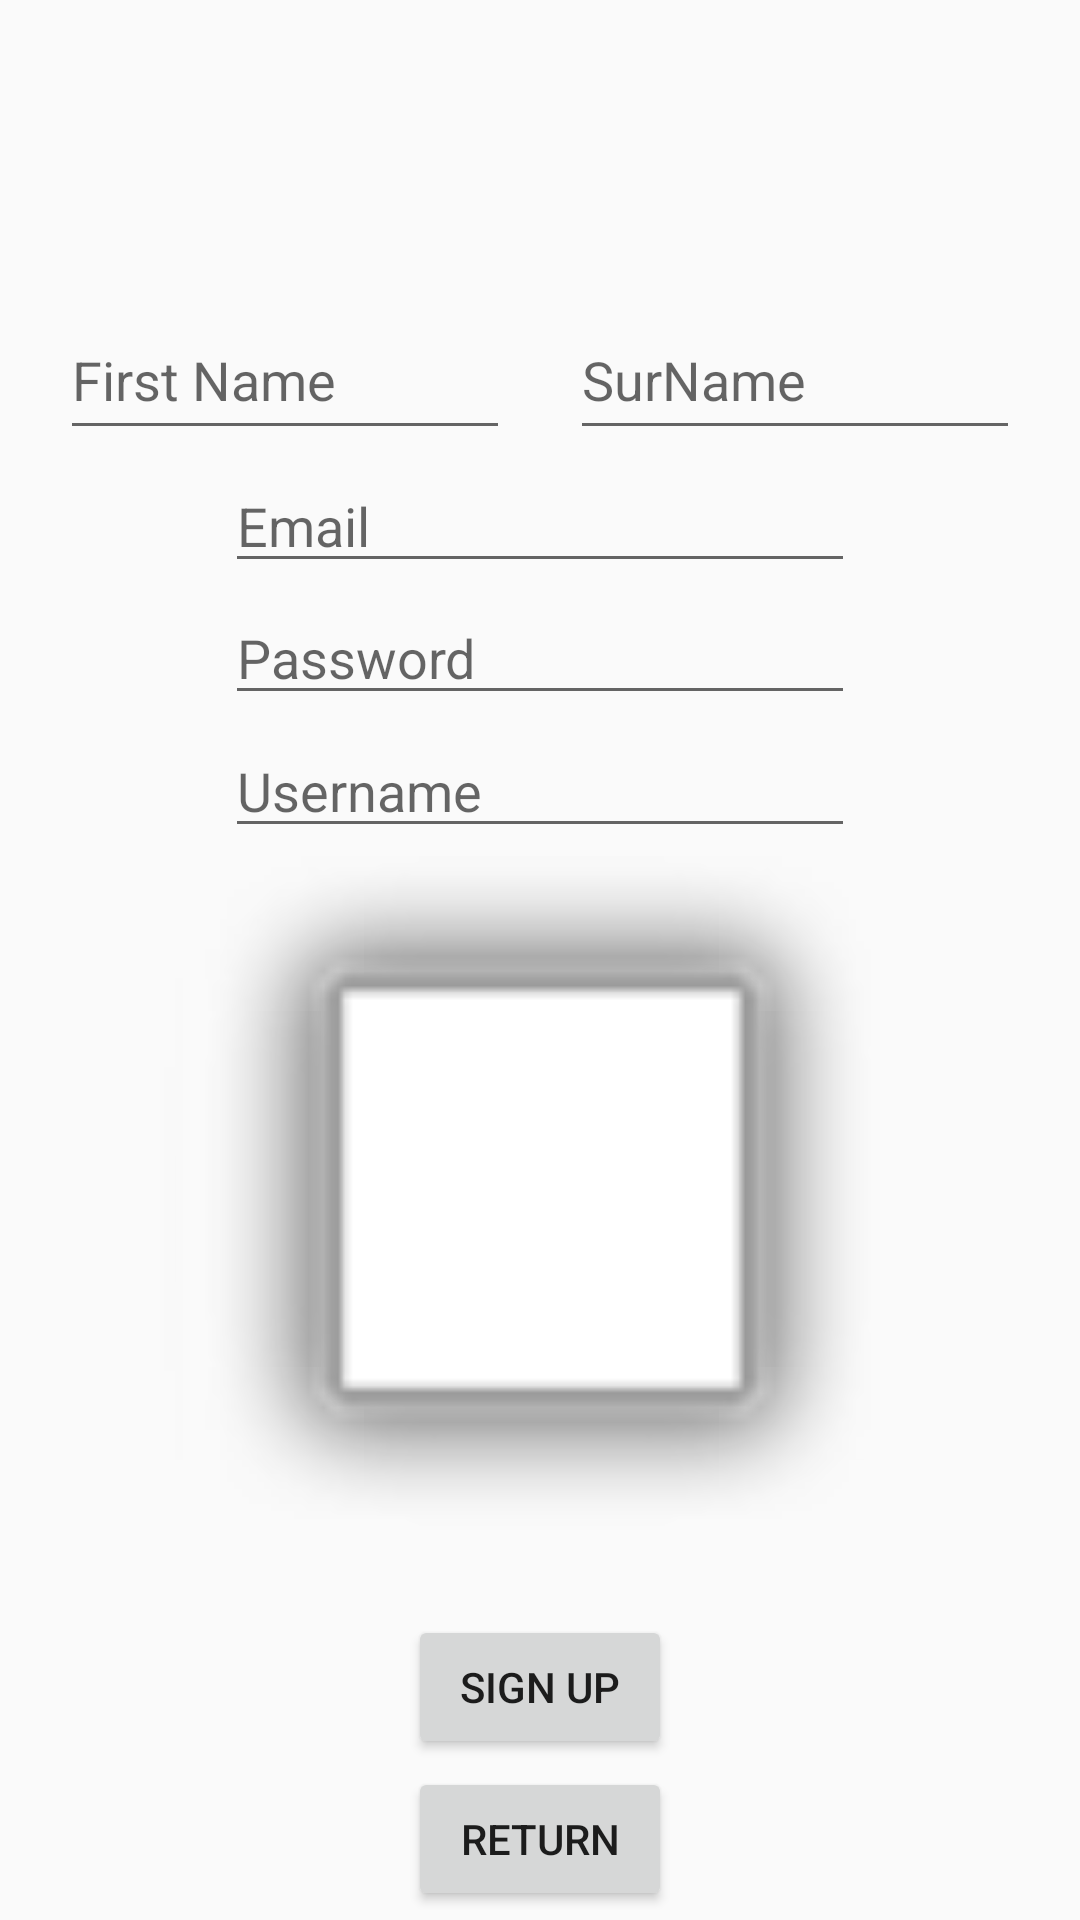

This screen was rendered from an Android layout file. Write that file and the resources it references.
<!-- AndroidManifest.xml: application theme AppTheme -->
<!-- res/layout/fragment_register.xml -->
<?xml version="1.0" encoding="utf-8"?>
<androidx.constraintlayout.widget.ConstraintLayout xmlns:android="http://schemas.android.com/apk/res/android"
    xmlns:app="http://schemas.android.com/apk/res-auto"
    xmlns:tools="http://schemas.android.com/tools"
    android:layout_width="match_parent"
    android:layout_height="match_parent"
    tools:context=".register.RegisterFragmentView">


    <EditText
        android:id="@+id/mRegisterFirstname"
        android:layout_width="150dp"
        android:layout_height="50dp"
        android:layout_marginTop="100dp"
        android:ems="10"
        android:hint="@string/first_name"
        android:inputType="textPersonName"
        app:layout_constraintEnd_toStartOf="@+id/mSurname"
        app:layout_constraintHorizontal_bias="0.5"
        app:layout_constraintStart_toStartOf="parent"
        app:layout_constraintTop_toTopOf="parent" />

    <EditText
        android:id="@+id/mSurname"
        android:layout_width="150dp"
        android:layout_height="50dp"
        android:layout_marginTop="100dp"
        android:ems="10"
        android:hint="@string/surname"
        android:inputType="textPersonName"
        app:layout_constraintEnd_toEndOf="parent"
        app:layout_constraintHorizontal_bias="0.5"
        app:layout_constraintStart_toEndOf="@+id/mRegisterFirstname"
        app:layout_constraintTop_toTopOf="parent" />

    <Button
        android:id="@+id/mRegisterSignupButton"
        android:layout_width="wrap_content"
        android:layout_height="wrap_content"
        android:text="@string/sign_up"
        app:layout_constraintBottom_toTopOf="@+id/mLoginReturnButton"
        app:layout_constraintEnd_toEndOf="parent"
        app:layout_constraintHorizontal_bias="0.5"
        app:layout_constraintStart_toStartOf="parent"
        app:layout_constraintTop_toBottomOf="@+id/mRegisterProfilePic" />

    <Button
        android:id="@+id/mLoginReturnButton"
        android:layout_width="wrap_content"
        android:layout_height="wrap_content"
        android:text="@string/return_string"
        app:layout_constraintBottom_toBottomOf="parent"
        app:layout_constraintEnd_toEndOf="parent"
        app:layout_constraintHorizontal_bias="0.5"
        app:layout_constraintStart_toStartOf="parent"
        app:layout_constraintTop_toBottomOf="@+id/mRegisterSignupButton" />

    <EditText
        android:id="@+id/mFriendEmail"
        android:layout_width="wrap_content"
        android:layout_height="wrap_content"
        android:ems="10"
        android:hint="@string/email"
        android:inputType="textEmailAddress"
        app:layout_constraintBottom_toTopOf="@+id/mPasswordRegister"
        app:layout_constraintEnd_toEndOf="parent"
        app:layout_constraintHorizontal_bias="0.5"
        app:layout_constraintStart_toStartOf="parent"
        app:layout_constraintTop_toBottomOf="@+id/mRegisterFirstname" />

    <EditText
        android:id="@+id/mPasswordRegister"
        android:layout_width="wrap_content"
        android:layout_height="wrap_content"
        android:ems="10"
        android:hint="@string/password"
        android:inputType="textPassword"
        app:layout_constraintBottom_toTopOf="@+id/mUsernameRegister"
        app:layout_constraintEnd_toEndOf="parent"
        app:layout_constraintHorizontal_bias="0.5"
        app:layout_constraintStart_toStartOf="parent"
        app:layout_constraintTop_toBottomOf="@+id/mFriendEmail" />

    <EditText
        android:id="@+id/mUsernameRegister"
        android:layout_width="wrap_content"
        android:layout_height="wrap_content"
        android:ems="10"
        android:hint="@string/username"
        android:inputType="textPersonName"
        app:layout_constraintBottom_toTopOf="@+id/mRegisterProfilePic"
        app:layout_constraintEnd_toEndOf="parent"
        app:layout_constraintHorizontal_bias="0.5"
        app:layout_constraintStart_toStartOf="parent"
        app:layout_constraintTop_toBottomOf="@+id/mPasswordRegister" />

    <ImageView
        android:id="@+id/mRegisterProfilePic"
        android:layout_width="@dimen/dimension250"
        android:layout_height="@dimen/dimension250"
        android:src="@android:drawable/alert_light_frame"
        app:layout_constraintBottom_toTopOf="@+id/mRegisterSignupButton"
        app:layout_constraintEnd_toEndOf="parent"
        app:layout_constraintHorizontal_bias="0.496"
        app:layout_constraintStart_toStartOf="parent"
        app:layout_constraintTop_toBottomOf="@+id/mUsernameRegister" />

</androidx.constraintlayout.widget.ConstraintLayout>
<!-- resources referenced by this layout -->
<resources>
  <dimen name="dimension250">250dp</dimen>
  <string name="email">Email</string>
  <string name="first_name">First Name</string>
  <string name="password">Password</string>
  <string name="return_string">Return</string>
  <string name="sign_up">Sign up</string>
  <string name="surname">SurName</string>
  <string name="username">Username</string>
  <style name="AppTheme" parent="Theme.AppCompat.Light.NoActionBar">
          
          <item name="colorPrimary">@color/colorPrimary</item>
          <item name="colorPrimaryDark">@color/colorPrimaryDark</item>
          <item name="colorAccent">@color/colorAccent</item>
          <item name="android:textViewStyle">@style/fontQuickSand</item>
          <item name="android:editTextStyle">@style/fontQuickSandEditText</item>
      </style>
  <color name="colorPrimary">#009688</color>
  <color name="colorPrimaryDark">#00574B</color>
  <color name="colorAccent">#D81B60</color>
  <style name="fontQuickSand" parent="Widget.AppCompat.TextView">
          <item name="android:fontFamily">@font/quicksand</item>
      </style>
  <style name="fontQuickSandEditText" parent="Widget.AppCompat.EditText">
          <item name="android:fontFamily">@font/quicksand</item>
      </style>
</resources>
